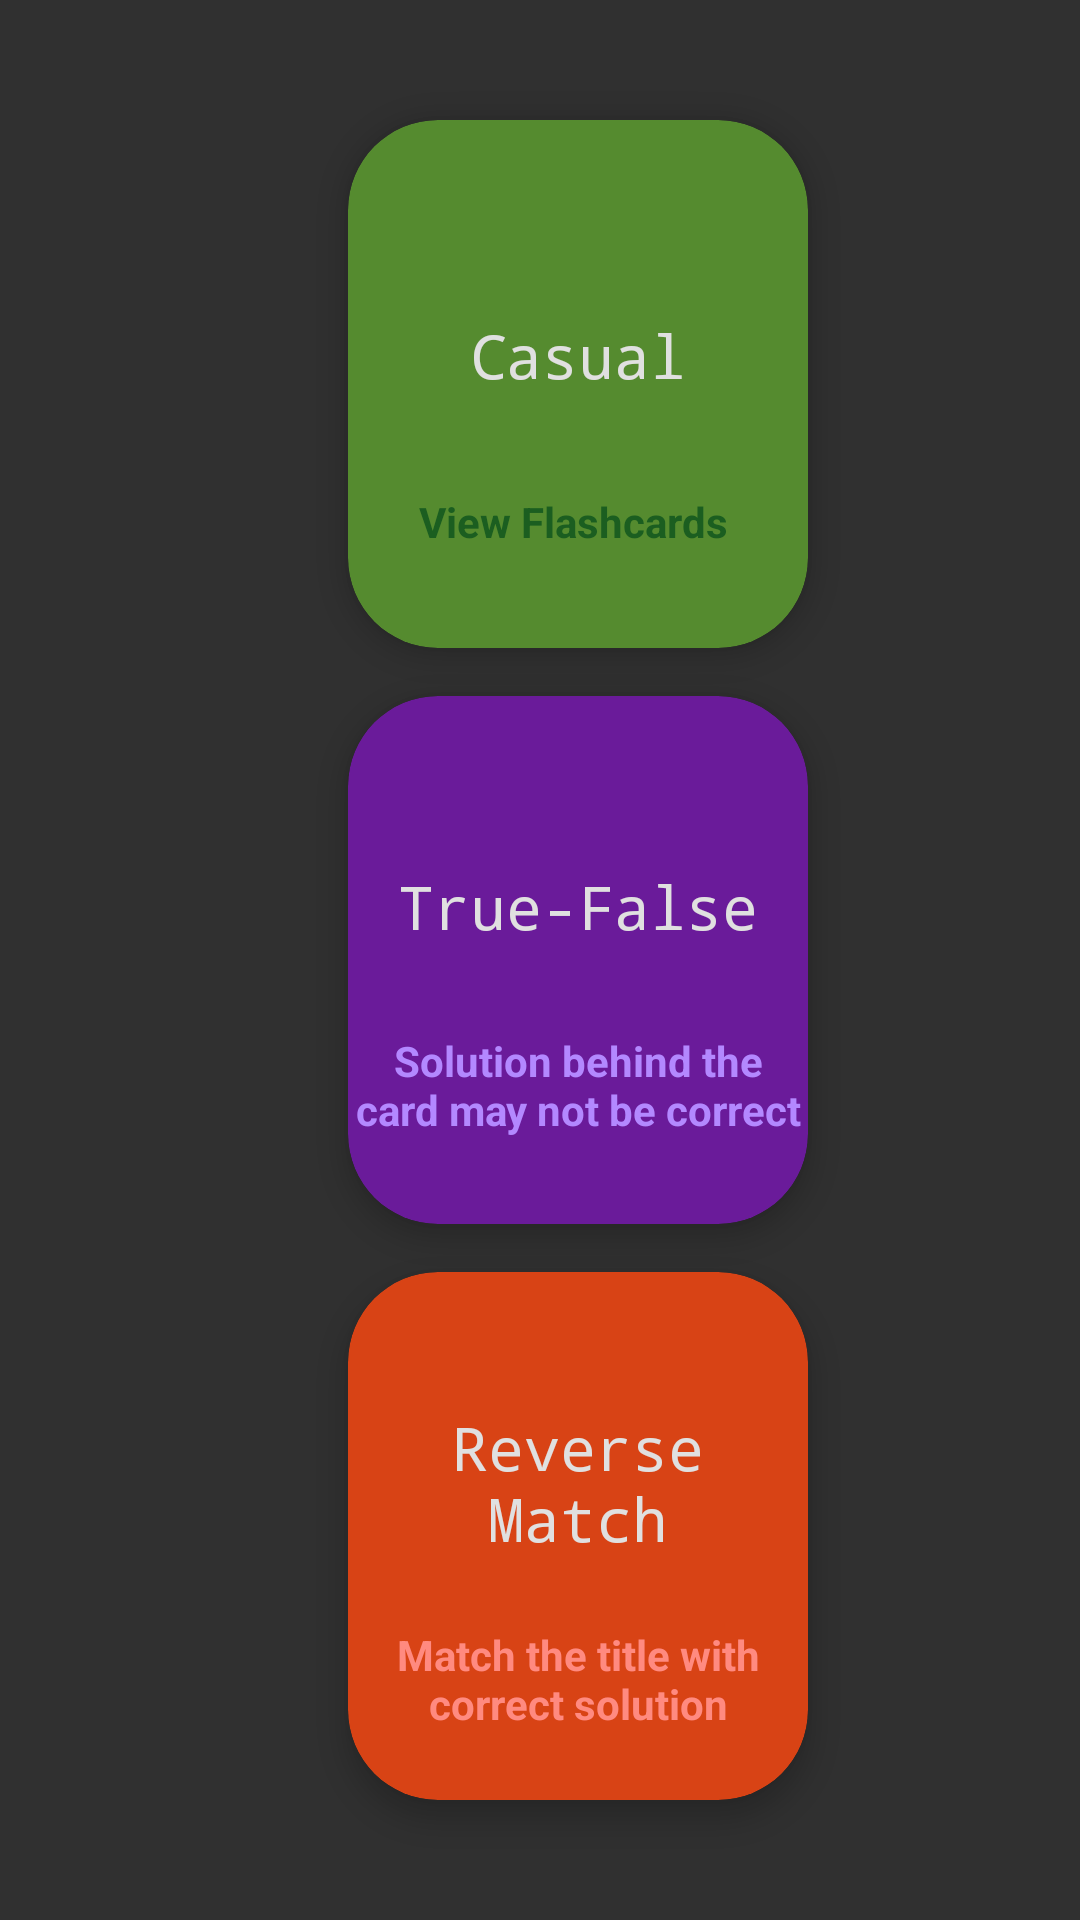

Produce the Android XML layout that renders to this screen, including the resource entries it uses.
<!-- AndroidManifest.xml: application theme AppTheme -->
<!-- res/layout/fragment_play_mode_splash_screen.xml -->
<?xml version="1.0" encoding="utf-8"?>
<androidx.constraintlayout.widget.ConstraintLayout xmlns:android="http://schemas.android.com/apk/res/android"
    xmlns:app="http://schemas.android.com/apk/res-auto"
    android:layout_width="match_parent"
    android:layout_height="match_parent">


    <androidx.constraintlayout.widget.Guideline
        android:id="@+id/guideline28"
        android:layout_width="wrap_content"
        android:layout_height="wrap_content"
        android:orientation="horizontal"
        app:layout_constraintGuide_percent="0.05" />

    <androidx.constraintlayout.widget.Guideline
        android:id="@+id/guideline29"
        android:layout_width="wrap_content"
        android:layout_height="0dp"
        android:orientation="horizontal"
        app:layout_constraintGuide_percent="0.35" />

    <androidx.constraintlayout.widget.Guideline
        android:id="@+id/guideline30"
        android:layout_width="wrap_content"
        android:layout_height="wrap_content"
        android:orientation="vertical"
        app:layout_constraintGuide_percent="0.3" />

    <androidx.constraintlayout.widget.Guideline
        android:id="@+id/guideline31"
        android:layout_width="wrap_content"
        android:layout_height="wrap_content"
        android:orientation="horizontal"
        app:layout_constraintGuide_percent="0.65" />

    <androidx.constraintlayout.widget.Guideline
        android:id="@+id/guideline32"
        android:layout_width="wrap_content"
        android:layout_height="wrap_content"
        android:orientation="vertical"
        app:layout_constraintGuide_percent="0.77" />

    <androidx.cardview.widget.CardView
        android:id="@+id/button_casual"
        android:layout_width="0dp"
        android:layout_height="0dp"
        android:layout_marginStart="8dp"
        android:layout_marginTop="8dp"
        android:layout_marginEnd="8dp"
        android:layout_marginBottom="8dp"
        android:backgroundTint="#558B2F"
        app:cardCornerRadius="30dp"
        app:cardElevation="5dp"
        app:layout_constraintBottom_toTopOf="@+id/guideline29"
        app:layout_constraintEnd_toStartOf="@+id/guideline32"
        app:layout_constraintHorizontal_bias="0.1"
        app:layout_constraintStart_toStartOf="@+id/guideline30"
        app:layout_constraintTop_toTopOf="@+id/guideline28"
        app:layout_constraintVertical_bias="0.2">

        <LinearLayout
            android:layout_width="match_parent"
            android:layout_height="match_parent"
            android:orientation="vertical">

            <TextView
                android:layout_width="match_parent"
                android:layout_height="wrap_content"
                android:layout_gravity="center"
                android:layout_weight="1"
                android:fontFamily="monospace"
                android:gravity="bottom|center_horizontal"
                android:text="Casual"
                android:textAppearance="@style/TextAppearance.AppCompat.Title"
                android:textColor="@color/DarkModeSecondaryDarkColor" />

            <TextView
                android:layout_width="match_parent"
                android:layout_height="wrap_content"
                android:layout_weight="1"
                android:gravity="center"
                android:text="View Flashcards "
                android:textColor="#1B5E20"
                android:textStyle="bold" />
        </LinearLayout>
    </androidx.cardview.widget.CardView>

    <androidx.cardview.widget.CardView
        android:id="@+id/button_true_false"
        android:layout_width="0dp"
        android:layout_height="0dp"
        android:layout_marginStart="8dp"
        android:layout_marginTop="8dp"
        android:layout_marginEnd="8dp"
        android:layout_marginBottom="8dp"
        app:cardBackgroundColor="#6A1B9A"
        app:cardCornerRadius="30dp"
        app:cardElevation="5dp"
        app:layout_constraintBottom_toTopOf="@+id/guideline31"
        app:layout_constraintEnd_toStartOf="@+id/guideline32"
        app:layout_constraintStart_toStartOf="@+id/guideline30"
        app:layout_constraintTop_toTopOf="@+id/guideline29"
        app:layout_constraintVertical_bias="0.571">

        <LinearLayout
            android:layout_width="match_parent"
            android:layout_height="match_parent"
            android:orientation="vertical">

            <TextView
                android:layout_width="match_parent"
                android:layout_height="wrap_content"
                android:layout_gravity="center"
                android:layout_weight="1"
                android:fontFamily="monospace"
                android:gravity="bottom|center_horizontal"
                android:text="True-False"
                android:textAppearance="@style/TextAppearance.AppCompat.Title"
                android:textColor="@color/DarkModeSecondaryDarkColor" />

            <TextView
                android:layout_width="match_parent"
                android:layout_height="wrap_content"
                android:layout_weight="1"
                android:gravity="center"
                android:text="Solution behind the card may not be correct"
                android:textColor="#B388FF"
                android:textStyle="bold" />
        </LinearLayout>
    </androidx.cardview.widget.CardView>

    <androidx.cardview.widget.CardView
        android:id="@+id/button_reverse_match"
        android:layout_width="0dp"
        android:layout_height="0dp"
        android:layout_marginStart="8dp"
        android:layout_marginTop="8dp"
        android:layout_marginEnd="8dp"
        android:layout_marginBottom="8dp"
        app:cardBackgroundColor="#D84315"
        app:cardCornerRadius="30dp"
        app:cardElevation="5dp"
        app:layout_constraintBottom_toTopOf="@+id/guideline44"
        app:layout_constraintEnd_toStartOf="@+id/guideline32"
        app:layout_constraintStart_toStartOf="@+id/guideline30"
        app:layout_constraintTop_toTopOf="@+id/guideline31">

        <LinearLayout
            android:layout_width="match_parent"
            android:layout_height="match_parent"
            android:orientation="vertical">

            <TextView
                android:layout_width="match_parent"
                android:layout_height="wrap_content"
                android:layout_gravity="center"
                android:layout_weight="1"
                android:fontFamily="monospace"
                android:gravity="bottom|center_horizontal"
                android:text="Reverse Match"
                android:textAppearance="@style/TextAppearance.AppCompat.Title"
                android:textColor="@color/DarkModeSecondaryDarkColor" />

            <TextView
                android:layout_width="match_parent"
                android:layout_height="wrap_content"
                android:layout_weight="1"
                android:gravity="center"
                android:text="Match the title with correct solution"
                android:textColor="#FF8A80"
                android:textStyle="bold" />
        </LinearLayout>
    </androidx.cardview.widget.CardView>

    <androidx.constraintlayout.widget.Guideline
        android:id="@+id/guideline44"
        android:layout_width="wrap_content"
        android:layout_height="wrap_content"
        android:orientation="horizontal"
        app:layout_constraintGuide_percent="0.95" />

</androidx.constraintlayout.widget.ConstraintLayout>
<!-- resources referenced by this layout -->
<resources>
  <color name="DarkModeSecondaryDarkColor">#E0E0E0</color>
  <style name="AppTheme" parent="Theme.AppCompat.Light">
          
          <item name="colorPrimary">@color/DarkModePrimaryColor</item>
          <item name="colorPrimaryDark">@color/DarkModePrimaryDarkColor</item>
          <item name="colorAccent">#1faa00</item>
          <item name="android:textColorPrimary">@color/DarkModePrimaryTextColor</item>
          <item name="android:textColorHint">@color/DarkModeSecondaryTextColor</item>
          <item name="android:textColor">@android:color/white</item>
          <item name="android:windowBackground">@color/DarkModePrimaryColor</item>
          <item name="android:navigationBarColor">@color/DarkModePrimaryColor</item>
          <item name="android:itemBackground">@color/DarkModePrimaryColor</item>
  
          <item name="android:buttonStyle">@style/ButtonColor</item>
          <item name="android:colorButtonNormal">@color/DarkModePrimaryColor</item>
      </style>
  <color name="DarkModePrimaryColor">#303030</color>
  <color name="DarkModePrimaryDarkColor">#212121</color>
  <color name="DarkModePrimaryTextColor">#FFF</color>
  <color name="DarkModeSecondaryTextColor">#eceff1</color>
  <style name="ButtonColor" parent="Widget.AppCompat.Button">
          <item name="android:background">@color/DarkModePrimaryColor</item>
      </style>
</resources>
